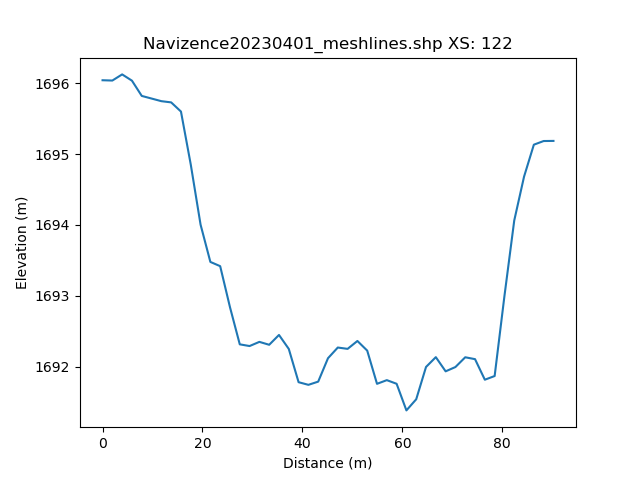

Source data for this figure (header and first rows):
, h_distance, Elevation
0, 0.0, 1696
1, 0.9905, 1696
2, 1.981, 1696
3, 2.971, 1696
4, 3.962, 1696
5, 4.952, 1696
6, 5.943, 1696
7, 6.933, 1696
8, 7.924, 1696
9, 8.914, 1696
10, 9.905, 1696
11, 10.89, 1696
12, 11.89, 1696
13, 12.88, 1696
14, 13.87, 1696
15, 14.86, 1696
16, 15.85, 1696
17, 16.84, 1695
18, 17.83, 1695
19, 18.82, 1694
20, 19.81, 1694
21, 20.8, 1694
22, 21.79, 1693
23, 22.78, 1694
24, 23.77, 1693
25, 24.76, 1693
26, 25.75, 1693
27, 26.74, 1693
28, 27.73, 1692
29, 28.72, 1692
30, 29.71, 1692
31, 30.7, 1692
32, 31.69, 1692
33, 32.68, 1692
34, 33.68, 1692
35, 34.67, 1693
36, 35.66, 1692
37, 36.65, 1692
38, 37.64, 1692
39, 38.63, 1692
40, 39.62, 1692
41, 40.61, 1692
42, 41.6, 1692
43, 42.59, 1692
44, 43.58, 1692
45, 44.57, 1692
46, 45.56, 1692
47, 46.55, 1692
48, 47.54, 1692
49, 48.53, 1692
50, 49.52, 1692
51, 50.51, 1692
52, 51.5, 1692
53, 52.49, 1692
54, 53.48, 1692
55, 54.47, 1692
56, 55.47, 1692
57, 56.46, 1692
58, 57.45, 1692
59, 58.44, 1692
... 42 more rows
